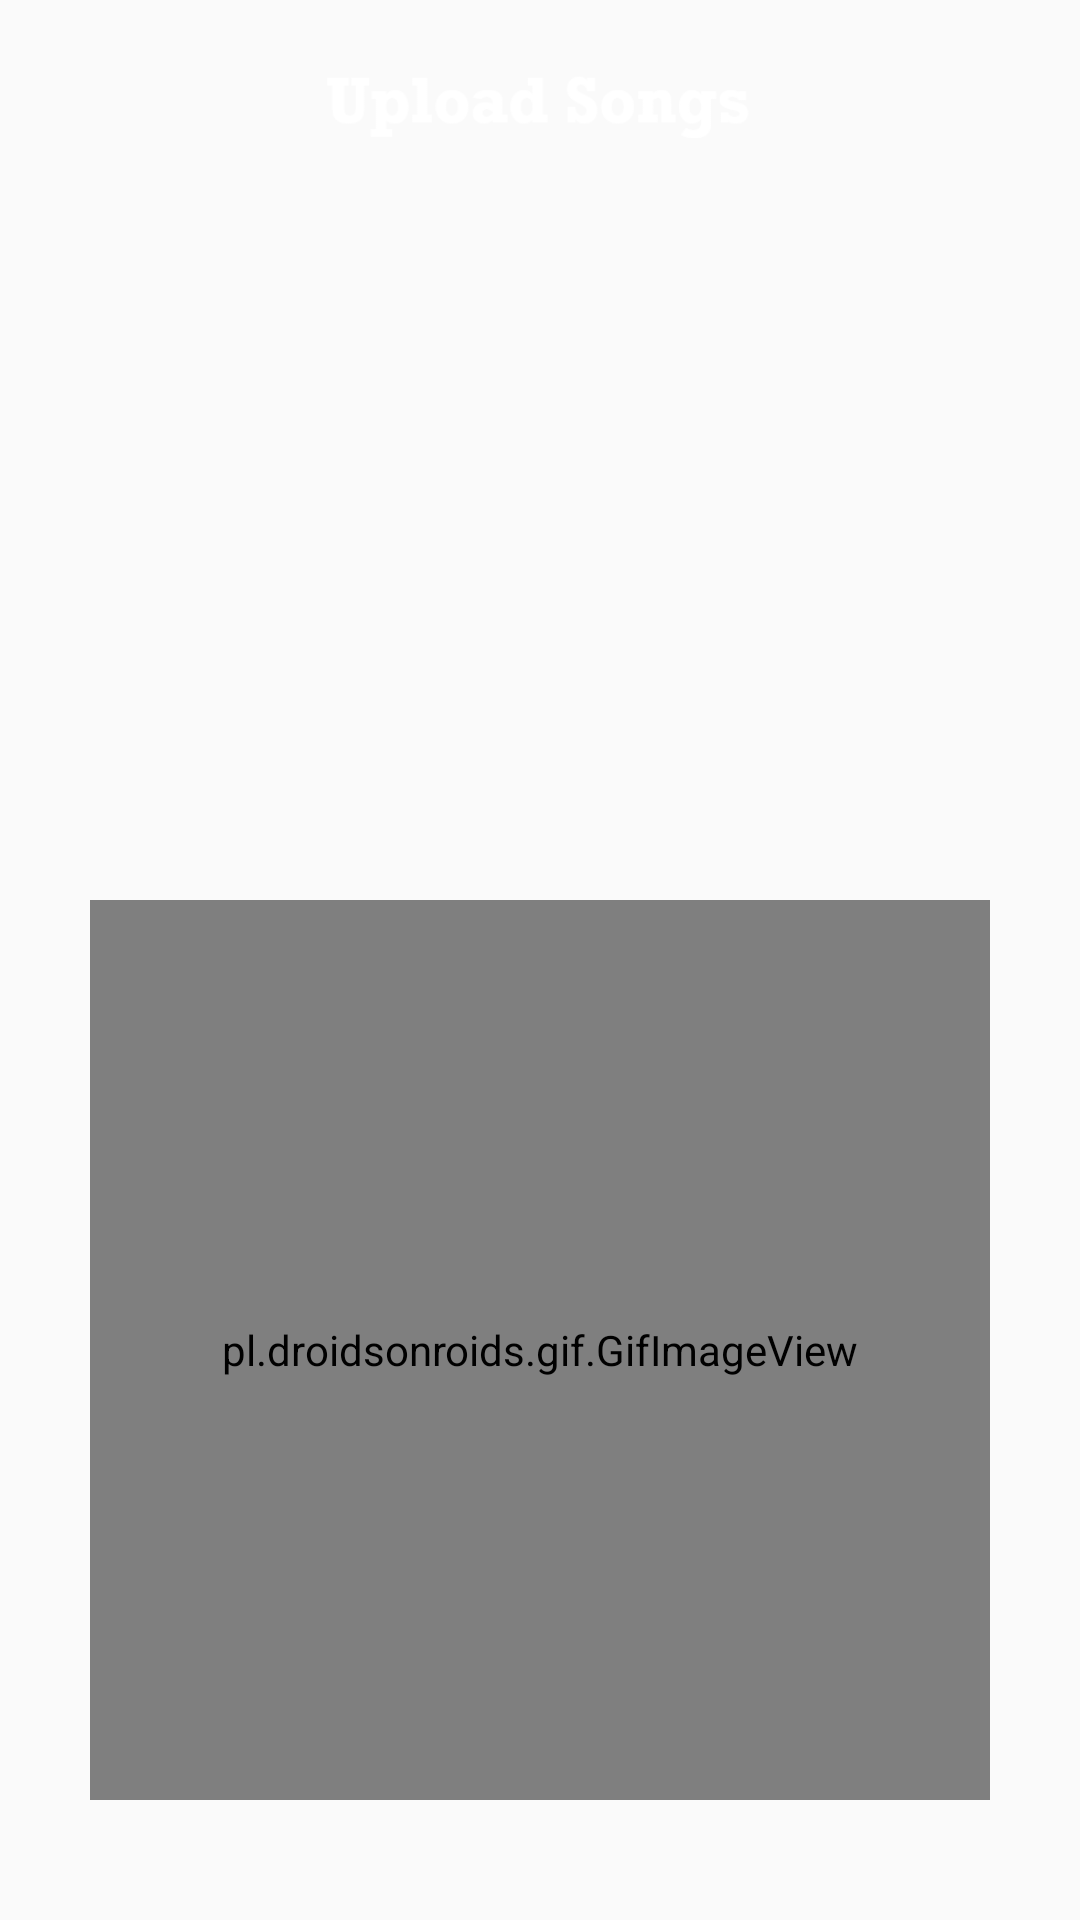

This screen was rendered from an Android layout file. Write that file and the resources it references.
<!-- AndroidManifest.xml: application theme AppTheme.NoActionBar -->
<!-- res/layout/loading_page.xml -->
<?xml version="1.0" encoding="utf-8"?>
<android.widget.RelativeLayout xmlns:android="http://schemas.android.com/apk/res/android"
    xmlns:app="http://schemas.android.com/apk/res-auto"
    xmlns:tools="http://schemas.android.com/tools"
    android:layout_width="match_parent"
    android:layout_height="match_parent"
    >

    <ImageView
        android:layout_width="145dp"
        android:layout_height="26dp"
        android:layout_marginTop="20dp"
        android:src="@drawable/upload_songs"
        android:layout_centerHorizontal="true"/>

    <pl.droidsonroids.gif.GifImageView
        android:layout_width="300dp"
        android:layout_height="300dp"
        android:layout_marginTop="300dp"
        android:layout_centerHorizontal="true"
        android:src="@drawable/gif"
        />

</android.widget.RelativeLayout>
<!-- resources referenced by this layout -->
<resources>
  <!-- drawable gif: gif bitmap (drawable, 303561 bytes) -->
  <!-- drawable upload_songs: png bitmap (drawable-xxxhdpi, 4736 bytes) -->
  <style name="AppTheme.NoActionBar" parent="Theme.AppCompat.Light.NoActionBar">
          <item name="windowActionBar">false</item>
          <item name="windowNoTitle">true</item>
      </style>
</resources>
